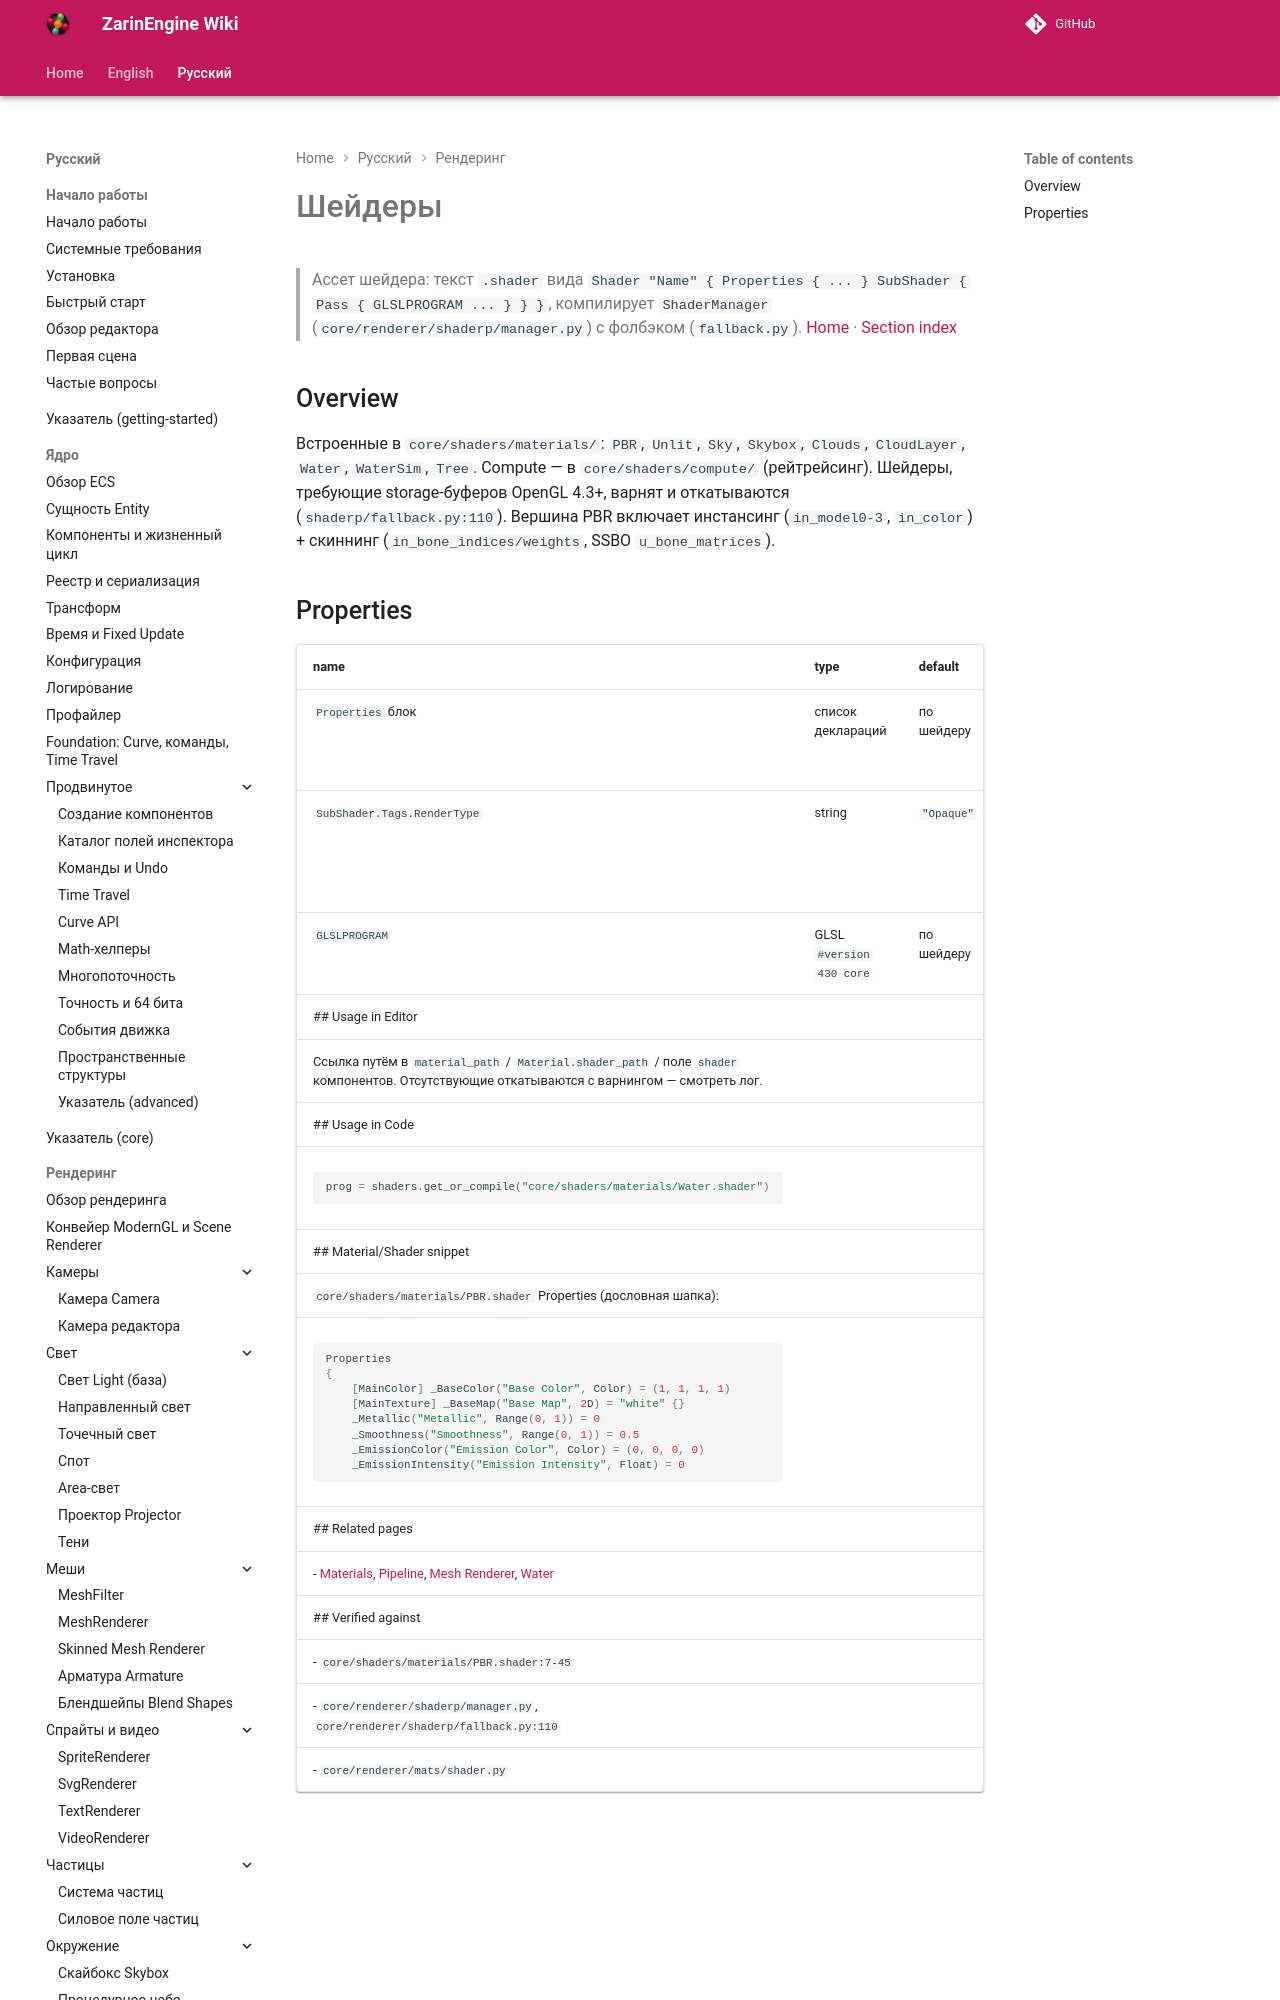

repository: EgorKonstrukt/ZarinEngineWiki · page: ru/rendering/shaders/index.html · generator: mkdocs

# Шейдеры
> Ассет шейдера: текст `.shader` вида `Shader "Name" { Properties { ... } SubShader { Pass { GLSLPROGRAM ... } } }`, компилирует `ShaderManager` (`core/renderer/shaderp/manager.py`) с фолбэком (`fallback.py`).
[Home](../../index.md) · [Section index](./_section.md)
